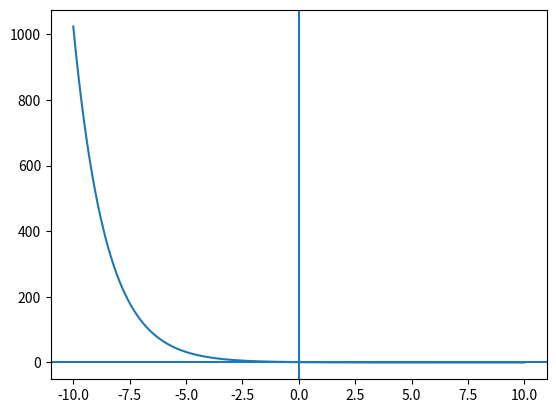

Reproduce this figure in Python.
import matplotlib.pyplot as plt
import numpy as np

plt.axhline(0)
plt.axvline(0)

x1 = np.arange(-10, 10, 0.01)
plt.plot(x1, (1/2)**x1)

plt.show()